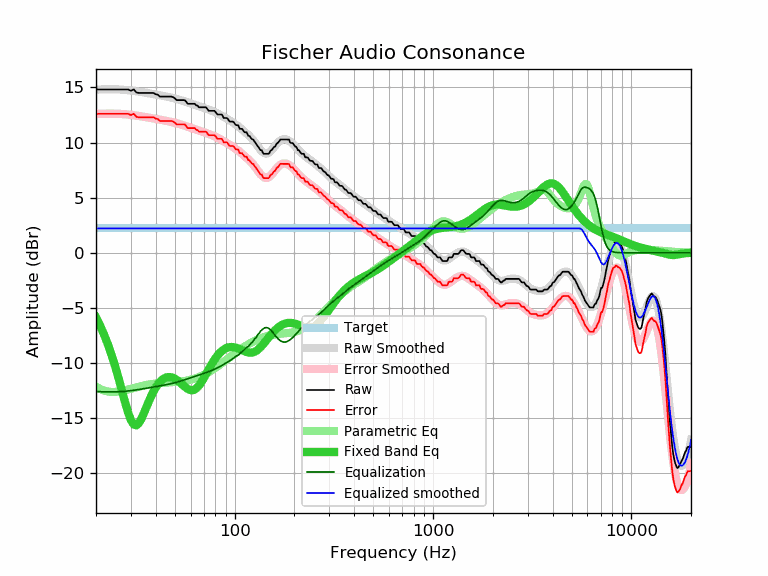

The file beside this chart, header and first rows:
frequency, raw, error, smoothed, error_smoothed, equalization, parametric_eq, equalized_raw, equalized_smoothed, target
20, 14.82, 12.61, 14.80, 12.59, -12.59, -5.88, 2.23, 2.21, 2.21
21, 14.82, 12.61, 14.82, 12.61, -12.61, -6.63, 2.21, 2.21, 2.21
22, 14.82, 12.61, 14.83, 12.62, -12.62, -7.46, 2.20, 2.21, 2.21
23, 14.82, 12.61, 14.83, 12.62, -12.62, -8.35, 2.19, 2.21, 2.21
24, 14.82, 12.61, 14.83, 12.62, -12.62, -9.31, 2.19, 2.21, 2.21
25, 14.82, 12.61, 14.83, 12.62, -12.62, -10.33, 2.20, 2.21, 2.21
26, 14.82, 12.61, 14.82, 12.61, -12.61, -11.40, 2.21, 2.21, 2.21
27, 14.82, 12.61, 14.80, 12.59, -12.59, -12.48, 2.23, 2.21, 2.21
28, 14.82, 12.61, 14.78, 12.57, -12.57, -13.54, 2.25, 2.21, 2.21
29, 14.82, 12.61, 14.75, 12.54, -12.54, -14.48, 2.28, 2.21, 2.21
30, 14.70, 12.49, 14.72, 12.51, -12.51, -15.19, 2.19, 2.21, 2.21
31, 14.82, 12.61, 14.69, 12.48, -12.48, -15.60, 2.34, 2.21, 2.21
32, 14.54, 12.33, 14.65, 12.44, -12.44, -15.66, 2.10, 2.21, 2.21
33, 14.50, 12.29, 14.61, 12.40, -12.40, -15.43, 2.10, 2.21, 2.21
34, 14.50, 12.29, 14.57, 12.37, -12.37, -15.00, 2.13, 2.21, 2.21
35, 14.50, 12.29, 14.54, 12.33, -12.33, -14.49, 2.17, 2.21, 2.21
36, 14.50, 12.29, 14.50, 12.29, -12.29, -13.96, 2.21, 2.21, 2.21
37, 14.50, 12.29, 14.46, 12.25, -12.25, -13.45, 2.25, 2.21, 2.21
38, 14.50, 12.29, 14.43, 12.22, -12.22, -12.98, 2.28, 2.21, 2.21
39, 14.50, 12.29, 14.39, 12.18, -12.18, -12.58, 2.32, 2.21, 2.21
40, 14.38, 12.17, 14.36, 12.15, -12.15, -12.23, 2.23, 2.21, 2.21
41, 14.34, 12.13, 14.32, 12.11, -12.11, -11.95, 2.23, 2.21, 2.21
42, 14.17, 11.96, 14.29, 12.08, -12.08, -11.72, 2.09, 2.21, 2.21
43, 14.17, 11.96, 14.25, 12.04, -12.04, -11.54, 2.12, 2.21, 2.21
44, 14.17, 11.96, 14.22, 12.01, -12.01, -11.41, 2.16, 2.21, 2.21
45, 14.17, 11.96, 14.18, 11.98, -11.98, -11.32, 2.19, 2.21, 2.21
46, 14.17, 11.96, 14.15, 11.94, -11.94, -11.28, 2.23, 2.21, 2.21
47, 14.17, 11.96, 14.11, 11.90, -11.90, -11.27, 2.26, 2.21, 2.21
48, 14.17, 11.96, 14.08, 11.87, -11.87, -11.30, 2.30, 2.21, 2.21
49, 14.11, 11.90, 14.04, 11.83, -11.83, -11.35, 2.28, 2.21, 2.21
50, 14.01, 11.80, 14.00, 11.79, -11.79, -11.43, 2.22, 2.21, 2.21
51, 13.85, 11.64, 13.96, 11.75, -11.75, -11.53, 2.10, 2.21, 2.21
52, 13.85, 11.64, 13.92, 11.71, -11.71, -11.65, 2.14, 2.21, 2.21
53, 13.85, 11.64, 13.87, 11.66, -11.66, -11.77, 2.19, 2.21, 2.21
54, 13.85, 11.64, 13.83, 11.62, -11.62, -11.90, 2.23, 2.21, 2.21
55, 13.85, 11.64, 13.78, 11.57, -11.57, -12.03, 2.28, 2.21, 2.21
56, 13.85, 11.64, 13.73, 11.52, -11.52, -12.15, 2.32, 2.21, 2.21
57, 13.70, 11.49, 13.69, 11.48, -11.48, -12.26, 2.22, 2.21, 2.21
58, 13.52, 11.31, 13.64, 11.43, -11.43, -12.35, 2.09, 2.21, 2.21
59, 13.52, 11.31, 13.59, 11.39, -11.39, -12.42, 2.13, 2.21, 2.21
60, 13.52, 11.31, 13.55, 11.34, -11.34, -12.46, 2.18, 2.21, 2.21
61, 13.52, 11.31, 13.50, 11.30, -11.30, -12.47, 2.22, 2.21, 2.21
62, 13.52, 11.31, 13.46, 11.25, -11.25, -12.45, 2.27, 2.21, 2.21
63, 13.52, 11.31, 13.42, 11.21, -11.21, -12.39, 2.31, 2.21, 2.21
64, 13.36, 11.15, 13.38, 11.17, -11.17, -12.31, 2.19, 2.21, 2.21
65, 13.35, 11.14, 13.34, 11.13, -11.13, -12.20, 2.22, 2.21, 2.21
66, 13.20, 10.99, 13.30, 11.09, -11.09, -12.06, 2.11, 2.21, 2.21
67, 13.20, 10.99, 13.26, 11.05, -11.05, -11.90, 2.15, 2.21, 2.21
68, 13.20, 10.99, 13.22, 11.01, -11.01, -11.73, 2.18, 2.21, 2.21
69, 13.20, 10.99, 13.19, 10.98, -10.98, -11.55, 2.22, 2.21, 2.21
70, 13.20, 10.99, 13.15, 10.94, -10.94, -11.35, 2.26, 2.21, 2.21
71, 13.20, 10.99, 13.11, 10.90, -10.90, -11.16, 2.30, 2.21, 2.21
72, 13.17, 10.96, 13.07, 10.86, -10.86, -10.96, 2.31, 2.21, 2.21
73, 13.01, 10.80, 13.03, 10.82, -10.82, -10.76, 2.19, 2.21, 2.21
74, 12.88, 10.67, 12.99, 10.78, -10.78, -10.57, 2.10, 2.21, 2.21
75, 12.88, 10.67, 12.95, 10.74, -10.74, -10.39, 2.14, 2.21, 2.21
76, 12.88, 10.67, 12.91, 10.70, -10.70, -10.21, 2.18, 2.21, 2.21
77, 12.88, 10.67, 12.87, 10.66, -10.66, -10.03, 2.22, 2.21, 2.21
78, 12.88, 10.67, 12.83, 10.62, -10.62, -9.87, 2.26, 2.21, 2.21
79, 12.88, 10.67, 12.78, 10.57, -10.57, -9.72, 2.31, 2.21, 2.21
... 553 more rows
